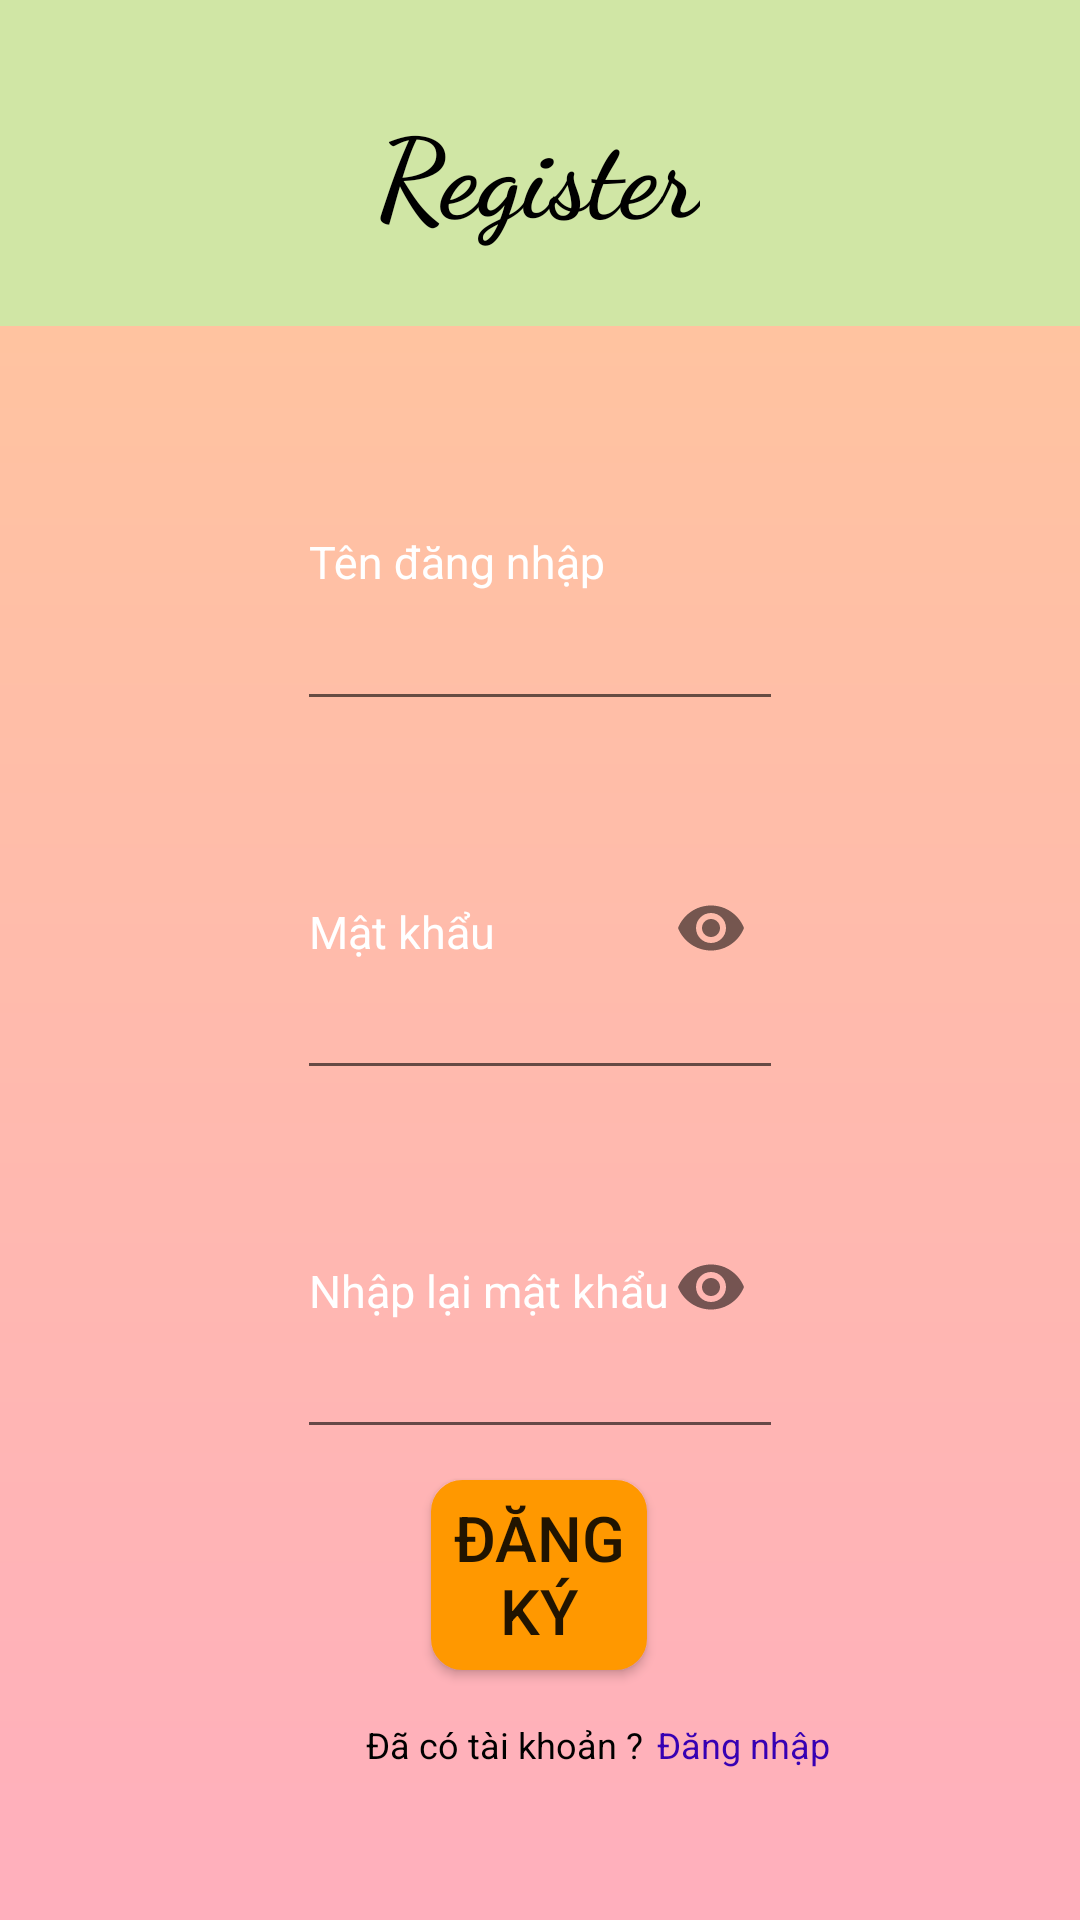

Produce the Android XML layout that renders to this screen, including the resource entries it uses.
<!-- AndroidManifest.xml: application theme Theme.Math_Dices -->
<!-- res/layout/activity_register.xml -->
<?xml version="1.0" encoding="utf-8"?>
<androidx.constraintlayout.widget.ConstraintLayout xmlns:android="http://schemas.android.com/apk/res/android"
    xmlns:app="http://schemas.android.com/apk/res-auto"
    xmlns:tools="http://schemas.android.com/tools"
    android:layout_width="match_parent"
    android:layout_height="match_parent"
    tools:context=".RegisterActivity"
    android:background="#d0e6a5">

    <TextView

        android:id="@+id/textView"
        android:autoSizeTextType="uniform"
        android:layout_width="0dp"
        android:layout_height="0dp"
        android:fontFamily="cursive"
        android:gravity="center"
        android:text="Register"
        android:textColor="@color/black"
        android:textSize="0sp"
        app:layout_constraintWidth_percent="0.3"
        app:layout_constraintHeight_percent="0.12"
        android:textStyle="bold"
        app:layout_constraintBottom_toBottomOf="parent"
        app:layout_constraintEnd_toEndOf="parent"
        app:layout_constraintHorizontal_bias="0.498"
        app:layout_constraintStart_toStartOf="parent"
        app:layout_constraintTop_toTopOf="parent"
        app:layout_constraintVertical_bias="0.033" />

    <ImageView
        android:id="@+id/view"
        android:layout_width="0dp"
        android:layout_height="0dp"
        android:background="@drawable/gradient1"
        android:cropToPadding="true"
        app:layout_constraintBottom_toBottomOf="parent"
        app:layout_constraintEnd_toEndOf="parent"
        app:layout_constraintHeight_percent="0.83"
        app:layout_constraintHorizontal_bias="1.0"
        app:layout_constraintStart_toStartOf="parent"
        app:layout_constraintTop_toBottomOf="@+id/textView"
        app:layout_constraintVertical_bias="1.0"
        app:layout_constraintWidth_percent="1" />

    <com.google.android.material.textfield.TextInputLayout
        android:id="@+id/textInputLayout2"
        android:layout_width="0dp"
        android:layout_height="0dp"
        android:hint="Tên đăng nhập"
        android:textColorHint="@color/white"
        app:hintTextAppearance="@style/Hint_Size"
        app:layout_constraintBottom_toBottomOf="parent"
        app:layout_constraintEnd_toEndOf="parent"
        app:layout_constraintHeight_percent="0.18"
        app:layout_constraintStart_toStartOf="parent"
        app:layout_constraintTop_toBottomOf="@+id/textView"
        app:layout_constraintVertical_bias="0.069"
        app:layout_constraintWidth_percent="0.45">

        <EditText
            android:id="@+id/edtname"
            android:layout_width="match_parent"
            android:layout_height="match_parent"
            android:textColorHint="@color/white"
            android:textSize="15dp" />
    </com.google.android.material.textfield.TextInputLayout>

    <com.google.android.material.textfield.TextInputLayout
        app:hintTextAppearance="@style/Hint_Size"
        android:id="@+id/textInputLayout3"
        android:layout_width="0dp"
        android:layout_height="0dp"
        app:layout_constraintBottom_toBottomOf="parent"
        app:layout_constraintEnd_toEndOf="parent"
        app:layout_constraintHeight_percent="0.18"
        app:layout_constraintStart_toStartOf="parent"
        app:layout_constraintTop_toBottomOf="@+id/textInputLayout2"
        app:layout_constraintVertical_bias="0.028"
        app:layout_constraintWidth_percent="0.45"
        android:textColorHint="@color/white"
        app:passwordToggleEnabled="true"
        app:counterMaxLength="20">
        <EditText

            android:textSize="15dp"
            android:id="@+id/edtpassenter"
            android:layout_width="match_parent"
            android:layout_height="match_parent"
            android:hint="Mật khẩu"
            android:inputType="textPassword"
            />
    </com.google.android.material.textfield.TextInputLayout>

    <com.google.android.material.textfield.TextInputLayout
        app:hintTextAppearance="@style/Hint_Size"
        android:id="@+id/textInputLayout4"
        android:layout_width="0dp"
        android:layout_height="0dp"
        app:layout_constraintBottom_toBottomOf="parent"
        app:layout_constraintEnd_toEndOf="parent"
        app:layout_constraintHeight_percent="0.18"
        app:layout_constraintStart_toStartOf="parent"
        app:layout_constraintTop_toBottomOf="@+id/textInputLayout3"
        app:layout_constraintVertical_bias="0.028"
        app:layout_constraintWidth_percent="0.45"
        android:textColorHint="@color/white"
        app:passwordToggleEnabled="true"
        app:counterMaxLength="20">

        <EditText
            android:textSize="15dp"
            android:inputType="textPassword"
            android:id="@+id/edtrepass"
            android:layout_width="match_parent"
            android:layout_height="match_parent"
            android:hint="Nhập lại mật khẩu" />
    </com.google.android.material.textfield.TextInputLayout>


    <TextView
        android:id="@+id/textView2"
        android:layout_width="wrap_content"
        android:layout_height="wrap_content"
        android:text="Đã có tài khoản ?"
        android:textColor="@color/black"
        android:textSize="12sp"
        app:layout_constraintBottom_toBottomOf="@+id/view"
        app:layout_constraintEnd_toEndOf="parent"
        app:layout_constraintHorizontal_bias="0.456"
        app:layout_constraintStart_toStartOf="@+id/view"
        app:layout_constraintTop_toBottomOf="@+id/loginbackbut"
        app:layout_constraintVertical_bias="0.25" />

    <TextView
        android:id="@+id/loginbut"
        android:layout_width="wrap_content"
        android:layout_height="wrap_content"
        android:text="Đăng nhập"
        android:textColor="@color/purple_700"
        android:textSize="12sp"
        app:layout_constraintBottom_toBottomOf="parent"
        app:layout_constraintEnd_toEndOf="@+id/view"
        app:layout_constraintHorizontal_bias="0.053"
        app:layout_constraintStart_toEndOf="@+id/textView2"
        app:layout_constraintTop_toBottomOf="@+id/loginbackbut"
        app:layout_constraintVertical_bias="0.25" />

    <Button
android:gravity="center_horizontal"
        android:id="@+id/loginbackbut"
        android:layout_width="0dp"
        android:layout_height="0dp"
        android:background="@drawable/botron_goc"
        android:text="Đăng ký"
        android:autoSizeTextType="uniform"
        app:layout_constraintBottom_toBottomOf="@+id/view"
        app:layout_constraintEnd_toEndOf="@+id/view"
        app:layout_constraintHeight_percent="0.099"
        app:layout_constraintHorizontal_bias="0.499"
        app:layout_constraintStart_toStartOf="@+id/view"
        app:layout_constraintTop_toBottomOf="@+id/textInputLayout4"
        app:layout_constraintVertical_bias="0.11"
        app:layout_constraintWidth_percent="0.2" />

    <ImageButton
        android:id="@+id/soundbut"
        android:src="@drawable/sound_on"
        android:layout_width="0dp"
        android:scaleType="fitCenter"
        android:background="@null"
        android:layout_height="0dp"
        app:layout_constraintBottom_toBottomOf="parent"
        app:layout_constraintEnd_toEndOf="parent"
        app:layout_constraintHeight_percent="0.1"
        app:layout_constraintHorizontal_bias="0.021"
        app:layout_constraintStart_toStartOf="parent"
        app:layout_constraintTop_toTopOf="parent"
        app:layout_constraintVertical_bias="0.033"
        app:layout_constraintWidth_percent="0.09" />
</androidx.constraintlayout.widget.ConstraintLayout>
<!-- resources referenced by this layout -->
<resources>
  <!-- drawable botron_goc (drawable) -->
  <?xml version="1.0" encoding="utf-8"?>
  <shape xmlns:android="http://schemas.android.com/apk/res/android">
      
      <solid
          android:color="#FF9800">
      </solid>
  
      
      <stroke
          android:width="1dp"
          android:color="#FF9800">
      </stroke>
  
      
      <padding
          android:left="5dp"
          android:top="5dp"
          android:right="5dp"
          android:bottom="5dp" >
      </padding>
  
      
      <corners
          android:radius="10dp" >
      </corners>
  </shape>
  <!-- drawable gradient1 (drawable-v24) -->
  <?xml version="1.0" encoding="utf-8"?>
  <shape xmlns:android="http://schemas.android.com/apk/res/android">
      <gradient android:angle="270" android:endColor="#ffafbd" android:startColor="#ffc3a0" />
  </shape>
  <style name="Hint_Size">
          <item name="android:textColor">@color/white</item>
          <item name="android:textSize">8sp</item></style>
  <style name="Theme.Math_Dices" parent="Theme.AppCompat.Light.DarkActionBar">
          
          <item name="colorPrimary">@color/purple_500</item>
          <item name="colorPrimaryDark">@color/purple_700</item>
          <item name="colorAccent">@color/teal_200</item>
          
      </style>
  <!-- not gathered from this repository: default colours our renderer supplied (Android Studio template values) -->
  <color name="purple_500">#FF6200EE</color>
  <color name="purple_700">#FF3700B3</color>
  <color name="teal_200">#FF03DAC5</color>
  <color name="black">#FF000000</color>
  <color name="white">#FFFFFFFF</color>
</resources>
